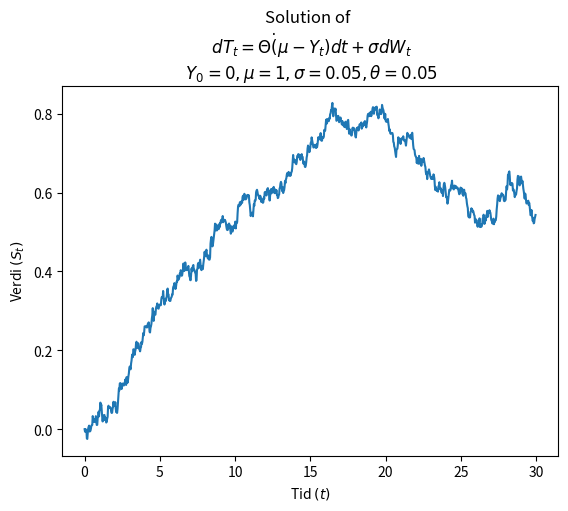

Reproduce this figure in Python.
import numpy as np
import matplotlib.pyplot as plt

#Defining constants
def makeStochastic(theta, mu, sigma, T, N, numSim, Y_init):
    dt=T/N
    points=np.full(numSim, Y_init)
    print(points)

    for i in range(1,N):
        dW=np.random.normal(0,np.sqrt(dt), size=(numSim))
        y= points[i-1]
        y_new=y+theta*(mu-y)*dt+sigma*dW
        points=np.vstack((points, y_new))
    tt = np.arange(0, T, dt)
    plt.plot(tt, points)
    plt.xlabel("Tid $(t)$")
    plt.ylabel("Verdi $(S_t)$")
    plt.title(f"Solution of \n $dT_t = \\Theta \\dot (\\mu-Y_t)dt + \\sigma dW_t$\n $Y_0={Y_init}, \\mu = {mu}, \\sigma={sigma}, \\theta = {theta}$")
    plt.show()
    return points, tt

points,tt=makeStochastic(0.05, 1, 0.05, 30, 1000, 1, 0)
